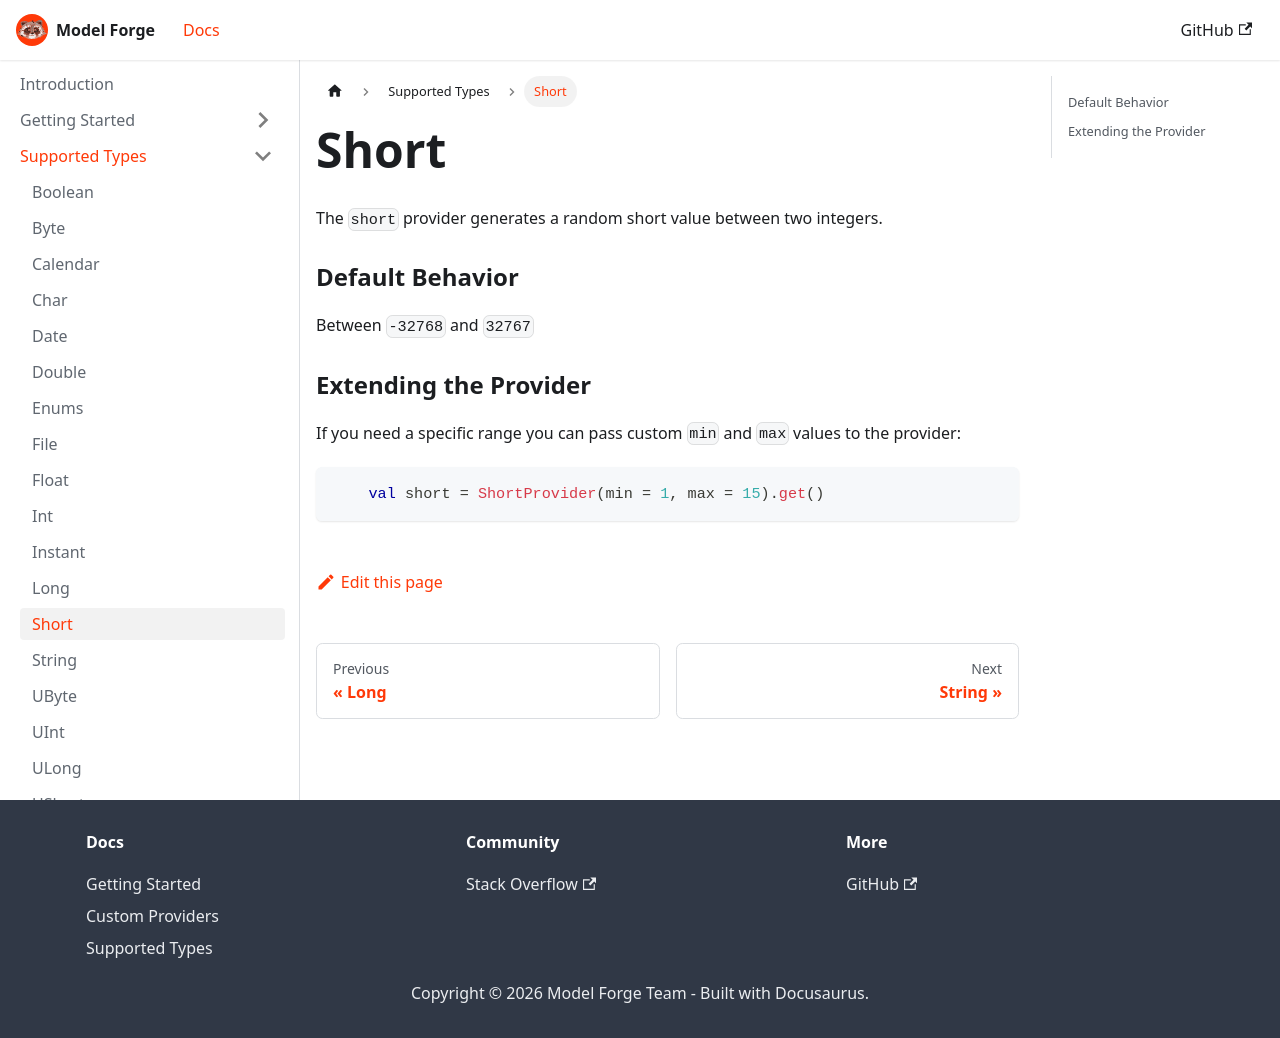

repository: HelloCuriosity/model-forge · page: docs/supported-types/short/index.html · generator: docusaurus

---
sidebar_position: 13
---

# Short

The `short` provider generates a random short value between two integers.

### Default Behavior
Between `-32768` and `32767`

### Extending the Provider

If you need a specific range you can pass custom `min` and `max` values to the provider:

```kotlin
    val short = ShortProvider(min = 1, max = 15).get()
```
